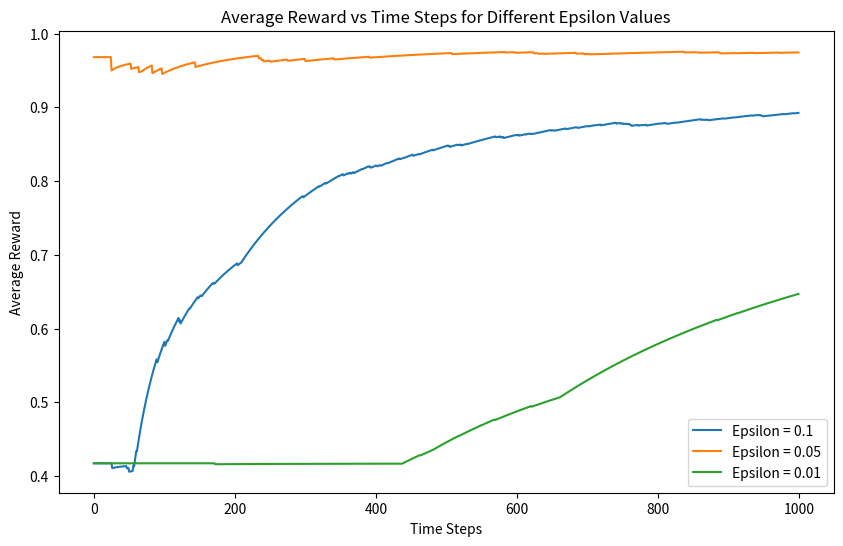

This chart was generated by the following Python code:
import numpy as np
import matplotlib.pyplot as plt

k = 1000
t = 1000
eval = [0.1, 0.05, 0.01]

mean = np.random.rand(k)
rewards = np.zeros((len(eval), t))
avg = np.zeros((len(eval), t))
best_arm_counts = np.zeros(len(eval))  

def select(Q, e):
    if np.random.rand() < e:
        return np.random.randint(0, k)
    else:
        return np.argmax(Q)

def pullarm(arm):
    return mean[arm]

def update(Q, N, arm, reward):
    N[arm] += 1
    Q[arm] += (reward - Q[arm]) / N[arm]

best_arm = np.argmax(mean)

for i in range(len(eval)):
    e = eval[i]
    Q = np.zeros(k)
    N = np.zeros(k)

    for step in range(t):
        arm = select(Q, e)
        reward = pullarm(arm)
        rewards[i, step] = reward
        avg[i, step] = np.mean(rewards[i, :step + 1])
        update(Q, N, arm, reward)

        if arm == best_arm:
            best_arm_counts[i] += 1

time = np.arange(t)
avgrewards = np.mean(rewards, axis=1)

plt.figure(figsize=(10, 6))
for i in range(len(eval)):
    plt.plot(time, avg[i], label=f"Epsilon = {eval[i]}")

plt.xlabel("Time Steps")
plt.ylabel("Average Reward")
plt.title("Average Reward vs Time Steps for Different Epsilon Values")
plt.legend()
plt.show()


probabilities = best_arm_counts / t

for i in range(len(eval)):
    print(f"For epsilon: {eval[i]}")
    print("Average reward:", avgrewards[i])
    print("Probability of selecting the best arm:", probabilities[i])
    print("\n")
